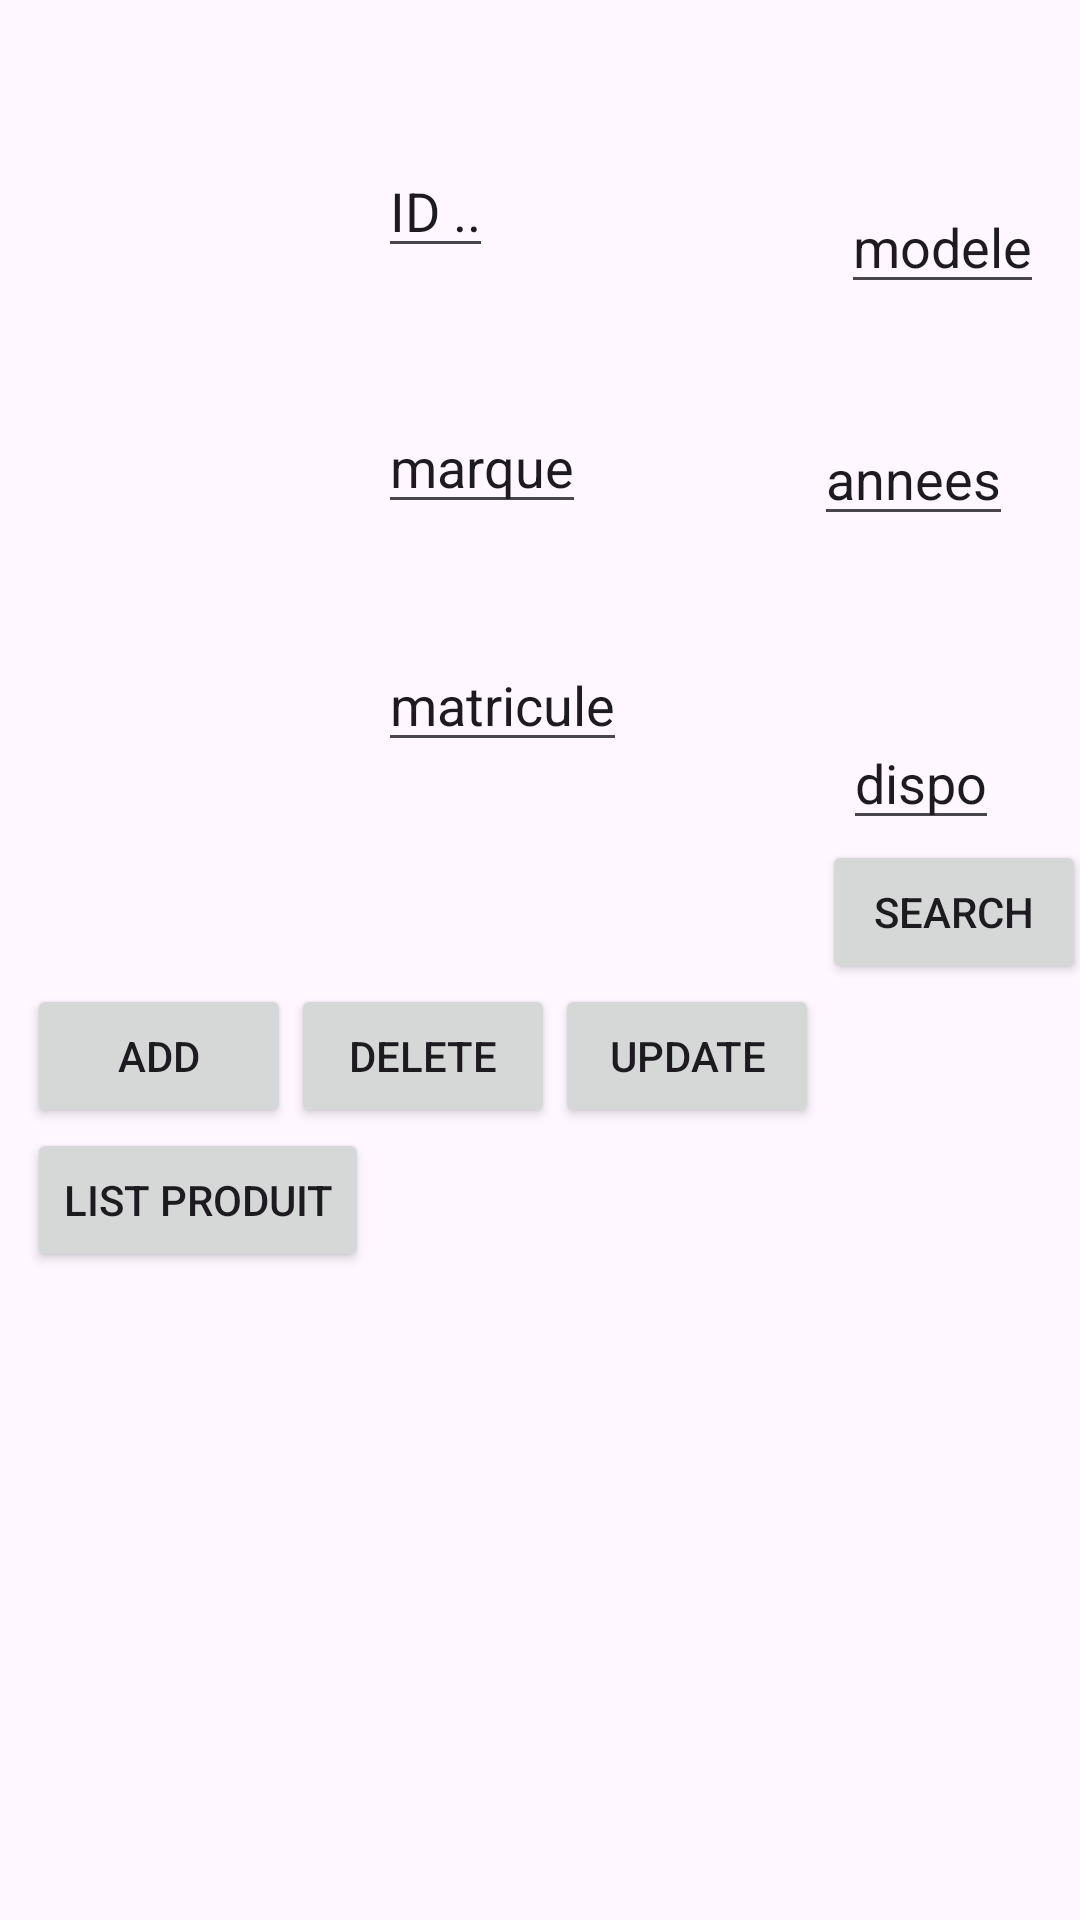

The Android layout XML behind this screen, and the referenced resources:
<!-- AndroidManifest.xml: application theme Theme.Projet_Location -->
<!-- res/layout/testeajout.xml -->
<?xml version="1.0" encoding="utf-8"?>
<androidx.constraintlayout.widget.ConstraintLayout xmlns:android="http://schemas.android.com/apk/res/android"
    xmlns:tools="http://schemas.android.com/tools"
    android:layout_width="match_parent"
    android:layout_height="match_parent"
    xmlns:app="http://schemas.android.com/apk/res-auto">

    <EditText
        android:id="@+id/textView"
        android:layout_width="wrap_content"
        android:layout_height="wrap_content"
        android:layout_marginBottom="27dp"
        android:text="marque"
        app:layout_constraintBottom_toTopOf="@+id/textView2"
        app:layout_constraintStart_toStartOf="@+id/textView2"
        app:layout_constraintTop_toBottomOf="@+id/textView4" />

    <EditText
        android:id="@+id/textView2"
        android:layout_width="wrap_content"
        android:layout_height="wrap_content"
        android:layout_marginEnd="64dp"
        android:layout_marginBottom="15dp"
        android:text="matricule"
        app:layout_constraintBottom_toTopOf="@+id/button5"
        app:layout_constraintEnd_toEndOf="@+id/button3"
        app:layout_constraintTop_toBottomOf="@+id/textView" />

    <EditText
        android:id="@+id/textView4"
        android:layout_width="wrap_content"
        android:layout_height="wrap_content"
        android:layout_marginTop="37dp"
        android:layout_marginBottom="33dp"
        android:text="ID .."
        app:layout_constraintBottom_toTopOf="@+id/textView"
        app:layout_constraintStart_toStartOf="@+id/textView"
        app:layout_constraintTop_toTopOf="parent" />

    <Button
        android:id="@+id/button"
        android:layout_width="wrap_content"
        android:layout_height="wrap_content"
        android:layout_marginStart="11dp"
        android:text="ADD"
        app:layout_constraintBaseline_toBaselineOf="@+id/button2"
        app:layout_constraintEnd_toStartOf="@+id/button2"
        app:layout_constraintHorizontal_chainStyle="packed"
        app:layout_constraintStart_toStartOf="parent" />

    <Button
        android:id="@+id/button2"
        android:layout_width="wrap_content"
        android:layout_height="wrap_content"
        android:text="DELETE"
        app:layout_constraintEnd_toStartOf="@+id/button3"
        app:layout_constraintStart_toEndOf="@+id/button"
        app:layout_constraintTop_toTopOf="@+id/button3" />

    <Button
        android:id="@+id/button3"
        android:layout_width="wrap_content"
        android:layout_height="wrap_content"
        android:layout_marginEnd="1dp"
        android:text="UPDATE"
        app:layout_constraintBottom_toTopOf="@+id/button4"
        app:layout_constraintEnd_toStartOf="@+id/button5"
        app:layout_constraintStart_toEndOf="@+id/button2"
        app:layout_constraintTop_toBottomOf="@+id/button5" />

    <Button
        android:id="@+id/button4"
        android:layout_width="wrap_content"
        android:layout_height="wrap_content"
        android:text="List Produit"
        app:layout_constraintStart_toStartOf="@+id/button"
        app:layout_constraintTop_toBottomOf="@+id/button3" />

    <ListView
        android:id="@+id/listView"
        android:layout_width="0dp"
        android:layout_height="0dp"
        android:layout_marginStart="1dp"
        android:layout_marginEnd="1dp"
        android:layout_marginBottom="1dp"
        app:layout_constraintBottom_toBottomOf="parent"
        app:layout_constraintEnd_toEndOf="parent"
        app:layout_constraintStart_toStartOf="parent"
        app:layout_constraintTop_toBottomOf="@+id/button4" />

    <Button
        android:id="@+id/button5"
        android:layout_width="wrap_content"
        android:layout_height="wrap_content"
        android:text="SEARCH"
        app:layout_constraintBottom_toTopOf="@+id/button3"
        app:layout_constraintEnd_toEndOf="parent"
        app:layout_constraintStart_toEndOf="@+id/button3"
        app:layout_constraintTop_toBottomOf="@+id/textView2" />

    <EditText
        android:id="@+id/textView10"
        android:layout_width="wrap_content"
        android:layout_height="wrap_content"
        android:layout_marginStart="116dp"
        android:layout_marginTop="60dp"
        android:text="modele"
        app:layout_constraintStart_toEndOf="@+id/textView4"
        app:layout_constraintTop_toTopOf="parent" />

    <EditText
        android:id="@+id/textView12"
        android:layout_width="wrap_content"
        android:layout_height="wrap_content"
        android:layout_marginStart="76dp"
        android:layout_marginTop="36dp"
        android:text="annees"
        app:layout_constraintStart_toEndOf="@+id/textView"
        app:layout_constraintTop_toBottomOf="@+id/textView10" />

    <EditText
        android:id="@+id/textView14"
        android:layout_width="wrap_content"
        android:layout_height="wrap_content"
        android:layout_marginStart="72dp"
        android:layout_marginTop="60dp"
        android:text="dispo"
        app:layout_constraintBottom_toTopOf="@+id/button5"
        app:layout_constraintStart_toEndOf="@+id/textView2"
        app:layout_constraintTop_toBottomOf="@+id/textView12"
        app:layout_constraintVertical_bias="0.0" />


</androidx.constraintlayout.widget.ConstraintLayout>
<!-- resources referenced by this layout -->
<resources>
  <style name="Theme.Projet_Location" parent="Base.Theme.Projet_Location" />
  <style name="Base.Theme.Projet_Location" parent="Theme.Material3.DayNight.NoActionBar">
          
          
      </style>
</resources>
